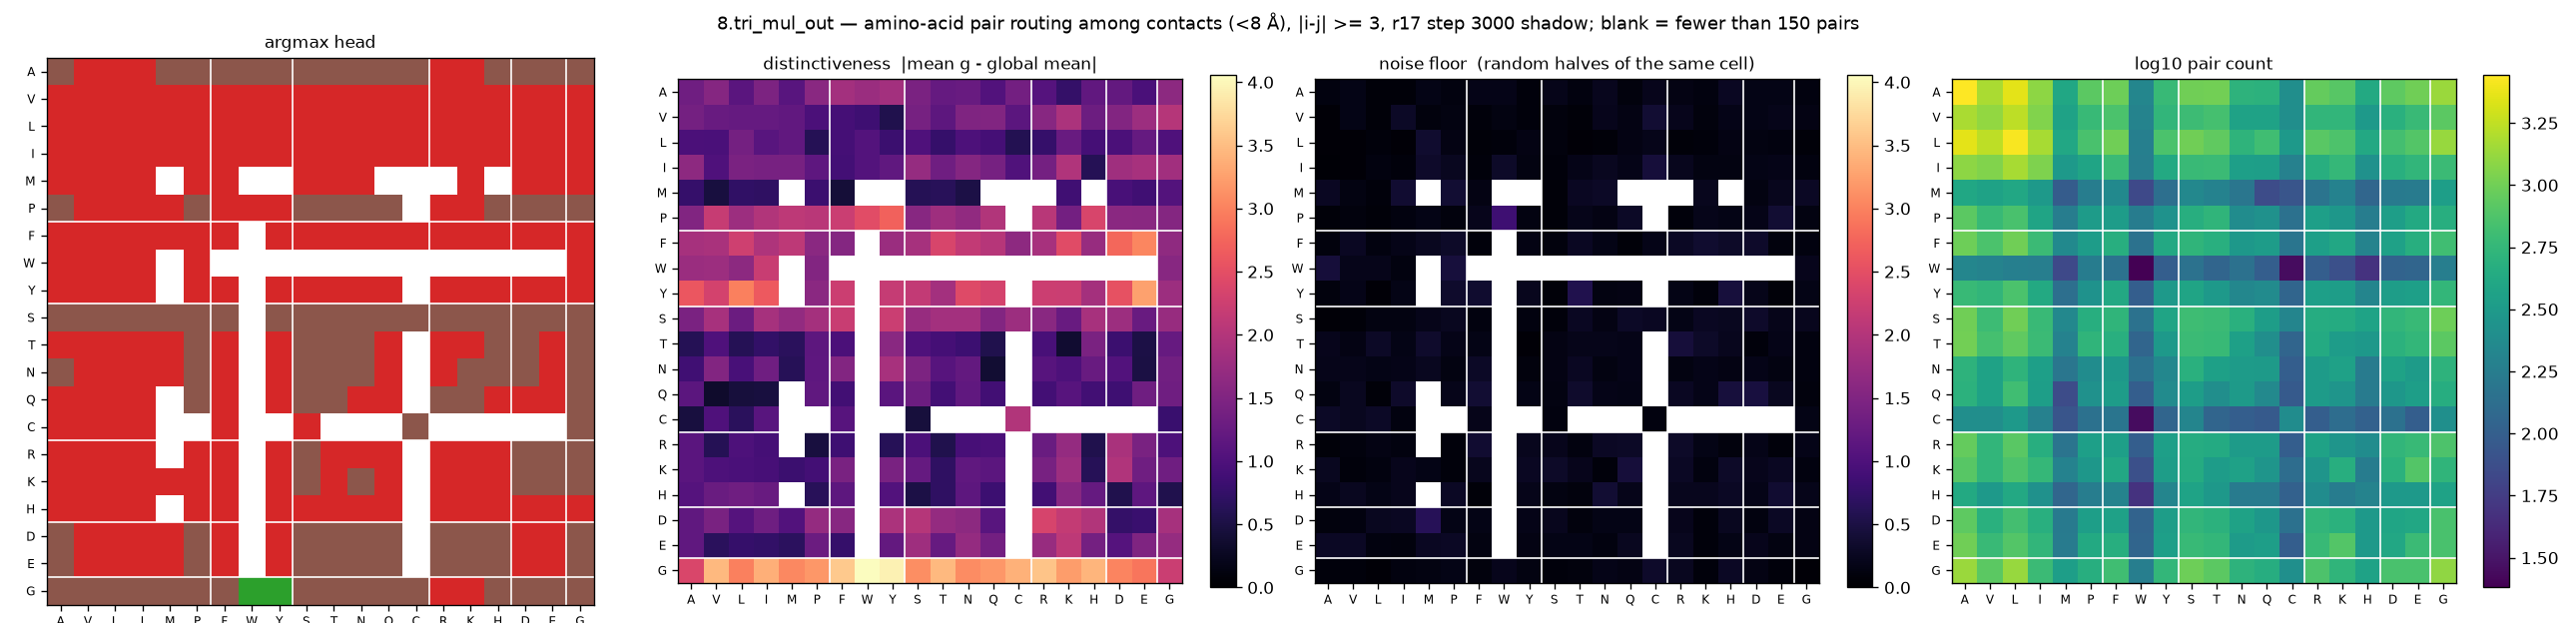

Data behind this chart, as committed beside it:
aa_i, aa_j, argmax_head, distinctiveness, null, n_pairs
A, A, 5, 1.331, 0.1264, 2776
A, V, 3, 1.56, 0.1617, 1512
A, L, 3, 1.111, 0.0769, 2276
A, I, 3, 1.474, 0.0749, 1240
A, M, 5, 1.094, 0.164, 404
A, P, 5, 1.595, 0.116, 836
A, F, 5, 1.851, 0.1749, 964
A, W, 5, 1.76, 0.1749, 212
A, Y, 5, 1.853, 0.0858, 588
A, S, 5, 1.456, 0.1928, 992
A, T, 5, 1.23, 0.1112, 1004
A, N, 5, 1.264, 0.231, 520
A, Q, 5, 1.044, 0.1061, 504
A, C, 5, 1.376, 0.2061, 252
A, R, 3, 1.065, 0.1576, 908
A, K, 3, 0.748, 0.1165, 808
A, H, 5, 1.197, 0.2666, 428
A, D, 5, 1.211, 0.1678, 848
A, E, 5, 0.9591, 0.1738, 984
A, G, 5, 1.619, 0.1213, 1360
V, A, 3, 1.39, 0.0563, 1512
V, V, 3, 1.256, 0.1629, 1288
V, L, 3, 1.221, 0.0751, 1732
V, I, 3, 1.225, 0.2953, 1136
V, M, 3, 1.202, 0.1009, 372
V, P, 3, 0.97, 0.137, 592
V, F, 3, 0.9192, 0.094, 720
V, W, 3, 0.8491, 0.1368, 200
V, Y, 3, 0.5662, 0.0831, 552
V, S, 3, 1.395, 0.1006, 628
V, T, 3, 1.145, 0.078, 688
V, N, 3, 1.492, 0.2068, 368
V, Q, 3, 1.517, 0.1503, 368
V, C, 3, 1.141, 0.3918, 252
V, R, 3, 1.585, 0.2069, 544
V, K, 3, 1.932, 0.1068, 552
V, H, 3, 1.306, 0.1891, 312
V, D, 3, 1.53, 0.1716, 492
V, E, 3, 1.786, 0.1938, 600
V, G, 3, 2.021, 0.1433, 836
L, A, 3, 0.9712, 0.0577, 2276
L, V, 3, 0.9583, 0.0489, 1732
L, L, 3, 1.379, 0.0922, 2672
L, I, 3, 1.105, 0.0532, 1480
L, M, 3, 1.194, 0.3564, 416
L, P, 3, 0.6176, 0.1483, 708
L, F, 3, 0.9057, 0.0738, 992
L, W, 3, 1.051, 0.088, 188
L, Y, 3, 0.8199, 0.1506, 728
L, S, 3, 1.008, 0.106, 1000
L, T, 3, 0.762, 0.0503, 876
L, N, 3, 0.9925, 0.0686, 532
L, Q, 3, 0.9081, 0.1526, 652
L, C, 3, 0.6011, 0.1984, 308
L, R, 3, 0.7709, 0.0707, 816
L, K, 3, 1.258, 0.088, 740
L, H, 3, 0.9034, 0.1577, 420
L, D, 3, 0.9724, 0.133, 676
L, E, 3, 1.229, 0.1187, 772
L, G, 3, 1.008, 0.0785, 1344
... 340 more rows
